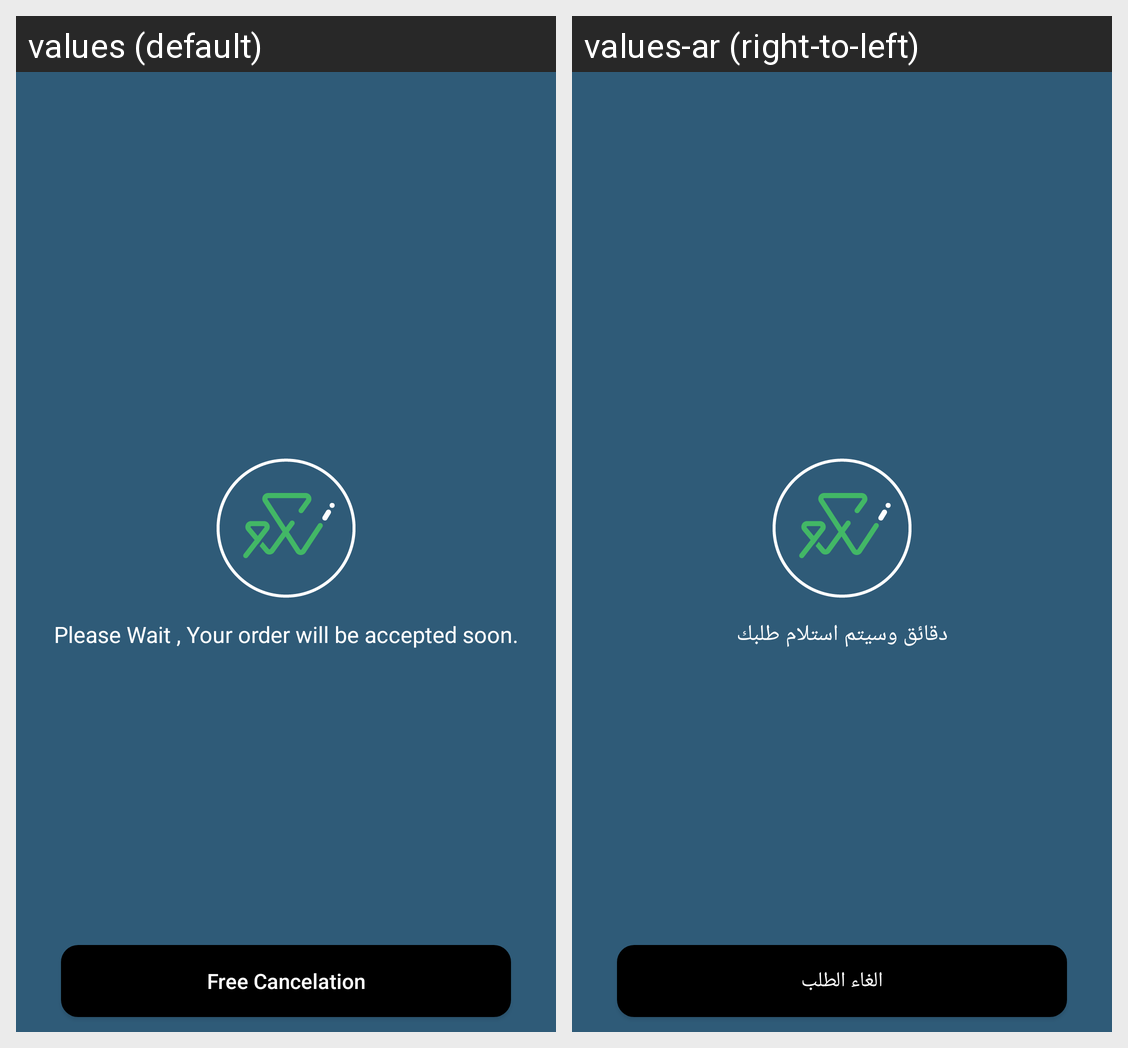

This grid shows one Android layout under two languages. Give, for every string resource on the screen, its name, the default text and each shown locale's text.
Android screen res/layout/waiting_for_captain.xml rendered under 2 locales, left to right: values (default), values-ar (right-to-left). Device: Nexus 5 (rendered at 1080×1920; each locale shown at half size, 540×960, under a caption strip naming it); theme AppTheme.
Strings drawn on this screen, with the default value and each locale's value (text and hints the layout hard-codes, and strings that could not be matched under every locale, appear in the picture but are not listed):

waiting
  values: Please Wait , Your order will be accepted soon.
  values-ar: دقائق وسيتم استلام طلبك

free_cancelation
  values: Free Cancelation
  values-ar: الغاء الطلب
